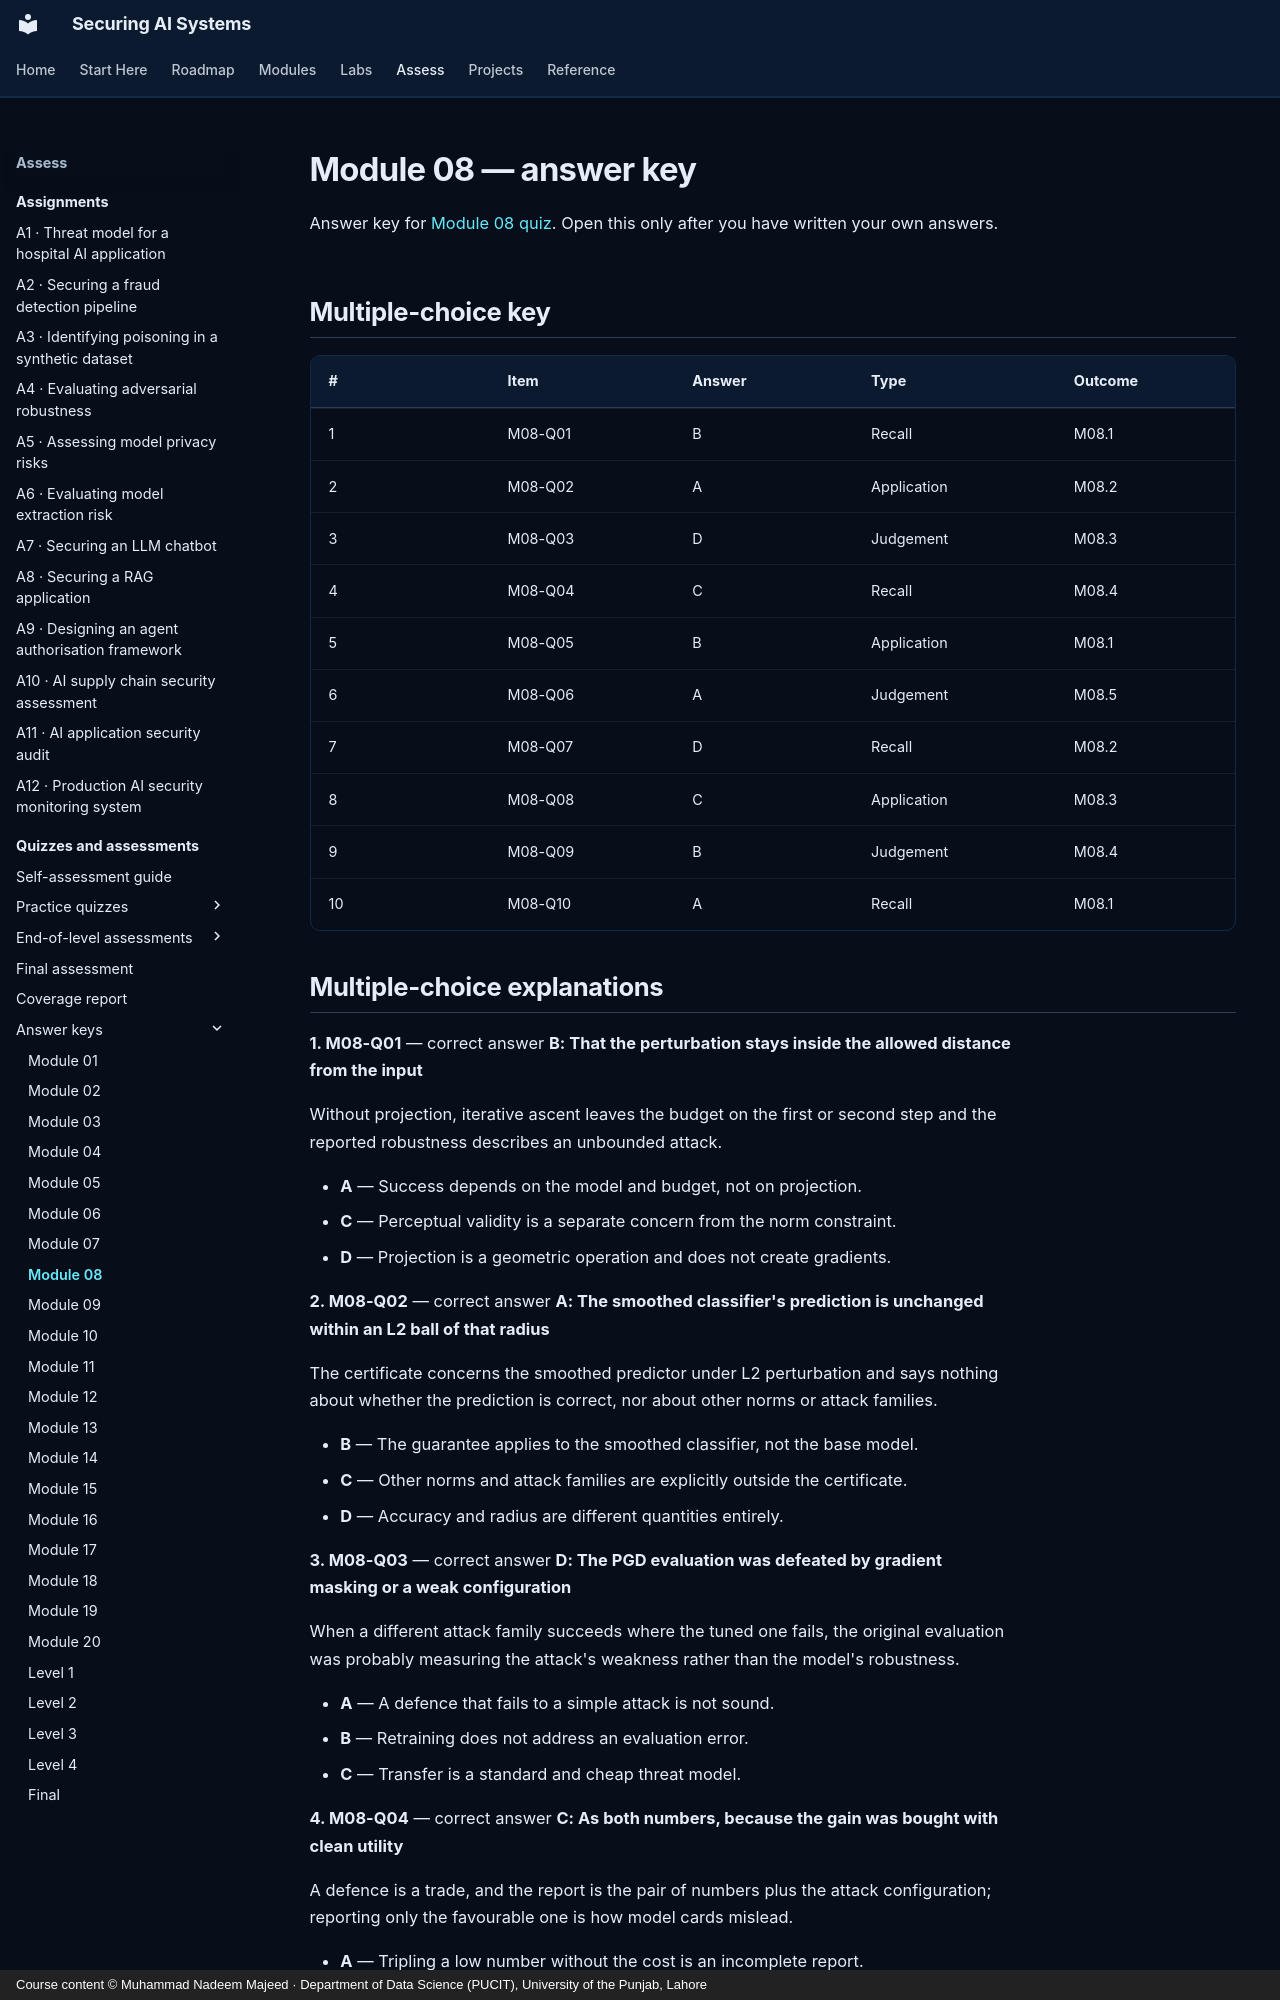

repository: nadeem-majeedch/Securing-AI-Systems · page: quizzes/answers/m08/index.html · generator: mkdocs · copyright: Course content © Muhammad Nadeem Majeed · Department of Data Science (PUCIT), University of the Punjab, Lahore

---
title: "Module 08 — answer key"
description: "Answers, explanations and model answers for module 08."
hide:
  - toc
---

# Module 08 — answer key

Answer key for [Module 08 quiz](m08.md). Open this only after you have written
your own answers.

## Multiple-choice key

| # | Item | Answer | Type | Outcome |
|---|---|---|---|---|
| 1 | M08-Q01 | B | Recall | M08.1 |
| 2 | M08-Q02 | A | Application | M08.2 |
| 3 | M08-Q03 | D | Judgement | M08.3 |
| 4 | M08-Q04 | C | Recall | M08.4 |
| 5 | M08-Q05 | B | Application | M08.1 |
| 6 | M08-Q06 | A | Judgement | M08.5 |
| 7 | M08-Q07 | D | Recall | M08.2 |
| 8 | M08-Q08 | C | Application | M08.3 |
| 9 | M08-Q09 | B | Judgement | M08.4 |
| 10 | M08-Q10 | A | Recall | M08.1 |
